Run: headless pygame with SDL's dummy video driver; simulated clock (each Clock.tick advances the game by its frame time, no real sleeping); random seed 0; keys injected as events and as key.get_pressed() state; mouse plan: one left click at the window centre at the start of phase 2, then a move to the lower-right quarter at the start of phase 3.
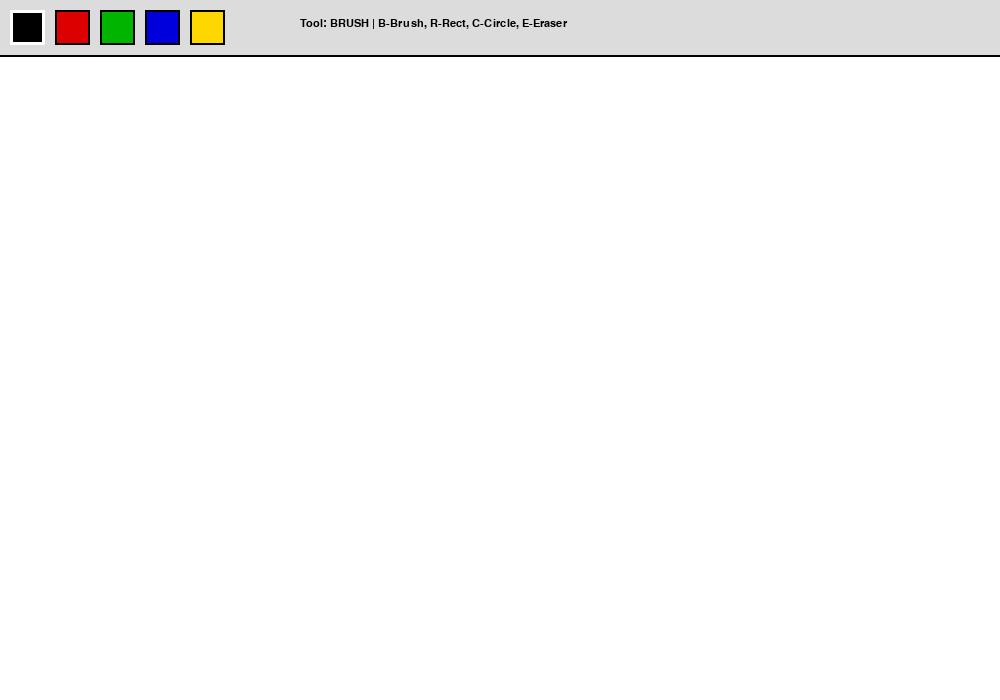
Frame 1 of 4 · flips 1–60 · no input
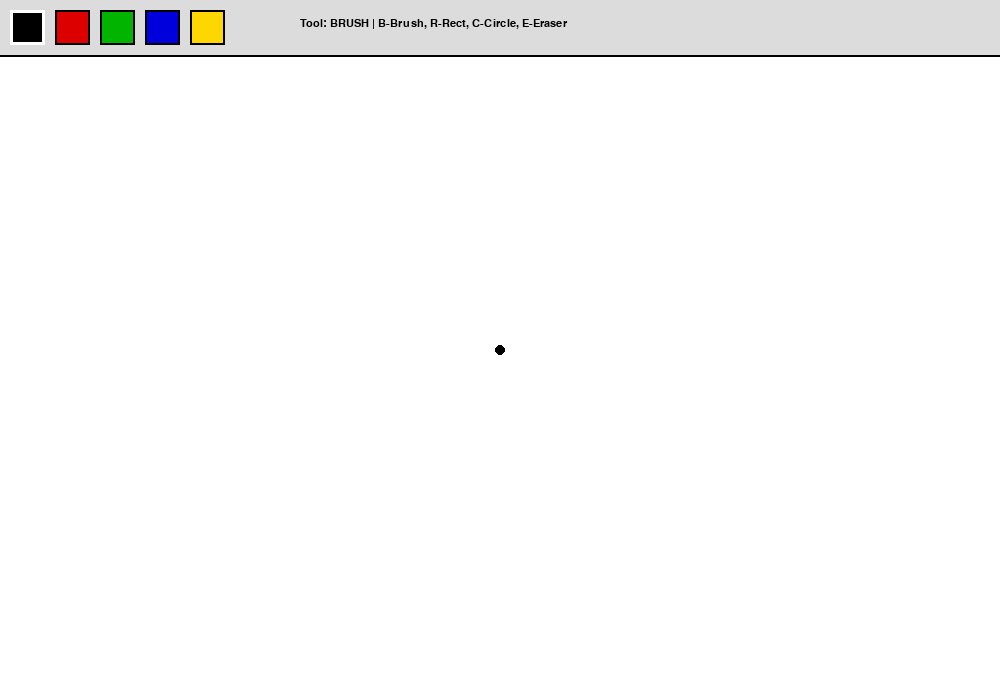
Frame 2 of 4 · flips 61–180 · clicked the window centre · tapped SPACE, RETURN · held RIGHT (→), D
Frame 3 of 4 · flips 181–300 · moved the mouse to the lower-right quarter · held DOWN (↓), S · screen unchanged from frame 2, image omitted
Frame 4 of 4 · flips 301–420 · held LEFT (←), A, UP (↑), W · screen unchanged from frame 3, image omitted

The pygame program that drew these frames:

import pygame
import sys

# Инициализация
pygame.init()
WIDTH, HEIGHT = 1000, 700
screen = pygame.display.set_mode((WIDTH, HEIGHT))
pygame.display.set_caption("KBTU Paint")
clock = pygame.time.Clock()
font = pygame.font.SysFont("Verdana", 16)

# Цвета
WHITE = (255, 255, 255)
BLACK = (0, 0, 0)
RED = (220, 0, 0)
GREEN = (0, 180, 0)
BLUE = (0, 0, 220)
YELLOW = (255, 215, 0)
GRAY = (220, 220, 220)

# Основной холст (где сохраняется рисунок)
canvas = pygame.Surface((WIDTH, HEIGHT))
canvas.fill(WHITE)

# Настройки инструментов
tool = "brush"
color = BLACK
brush_size = 5
drawing = False
start_pos = None

# Палитра цветов
colors = [BLACK, RED, GREEN, BLUE, YELLOW]
color_rects = []
for i, c in enumerate(colors):
    rect = pygame.Rect(10 + i * 45, 10, 35, 35)
    color_rects.append((rect, c))

def draw_ui():
    """Отрисовка интерфейса поверх холста"""
    screen.blit(canvas, (0, 0)) # Рисуем холст
    
    # Верхняя панель управления
    pygame.draw.rect(screen, GRAY, (0, 0, WIDTH, 55))
    pygame.draw.line(screen, BLACK, (0, 55), (WIDTH, 55), 2)
    
    # Рисуем квадратики палитры
    for rect, c in color_rects:
        pygame.draw.rect(screen, c, rect)
        pygame.draw.rect(screen, BLACK, rect, 2) # Обводка
        if c == color: # Подсветка выбранного цвета
            pygame.draw.rect(screen, WHITE, rect, 3)

    # Инструкции
    msg = f"Tool: {tool.upper()} | B-Brush, R-Rect, C-Circle, E-Eraser"
    text = font.render(msg, True, BLACK)
    screen.blit(text, (300, 18))

# --- ОСНОВНОЙ ЦИКЛ ---
while True:
    curr_mouse_pos = pygame.mouse.get_pos()
    
    for event in pygame.event.get():
        if event.type == pygame.QUIT:
            pygame.quit()
            sys.exit()
            
        # Горячие клавиши
        if event.type == pygame.KEYDOWN:
            if event.key == pygame.K_b: tool = "brush"
            if event.key == pygame.K_r: tool = "rect"
            if event.key == pygame.K_c: tool = "circle"
            if event.key == pygame.K_e: tool = "eraser"

        # Нажатие мыши
        if event.type == pygame.MOUSEBUTTONDOWN:
            # 1. Проверка выбора цвета
            for rect, c in color_rects:
                if rect.collidepoint(event.pos):
                    color = c
            
            # 2. Начало рисования (если кликнули ниже панели)
            if event.pos[1] > 55:
                drawing = True
                start_pos = event.pos

        # Отпускание мыши
        if event.type == pygame.MOUSEBUTTONUP:
            if drawing:
                end_pos = event.pos
                # Фиксируем фигуры на основном холсте (canvas)
                if tool == "rect":
                    r = pygame.Rect(min(start_pos[0], end_pos[0]), min(start_pos[1], end_pos[1]), 
                                    abs(end_pos[0] - start_pos[0]), abs(end_pos[1] - start_pos[1]))
                    pygame.draw.rect(canvas, color, r, 2)
                elif tool == "circle":
                    radius = int(((end_pos[0]-start_pos[0])**2 + (end_pos[1]-start_pos[1])**2)**0.5)
                    pygame.draw.circle(canvas, color, start_pos, radius, 2)
                
                drawing = False

        # Процесс рисования для кисти и ластика (в реальном времени на canvas)
        if drawing and (tool == "brush" or tool == "eraser"):
            current_color = color if tool == "brush" else WHITE
            size = brush_size if tool == "brush" else 20
            pygame.draw.circle(canvas, current_color, curr_mouse_pos, size)

    # --- ОТРИСОВКА ---
    draw_ui()

    # ПРЕДПРОСМОТР (рисуем временную фигуру на screen, пока тянем мышь)
    if drawing:
        if tool == "rect":
            r = pygame.Rect(min(start_pos[0], curr_mouse_pos[0]), min(start_pos[1], curr_mouse_pos[1]), 
                            abs(curr_mouse_pos[0] - start_pos[0]), abs(curr_mouse_pos[1] - start_pos[1]))
            pygame.draw.rect(screen, color, r, 2)
        elif tool == "circle":
            radius = int(((curr_mouse_pos[0]-start_pos[0])**2 + (curr_mouse_pos[1]-start_pos[1])**2)**0.5)
            pygame.draw.circle(screen, color, start_pos, radius, 2)

    pygame.display.update()
    clock.tick(60)
